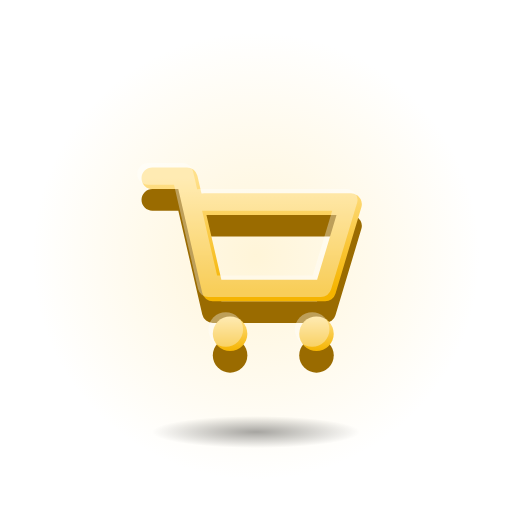
t = 0.00 s
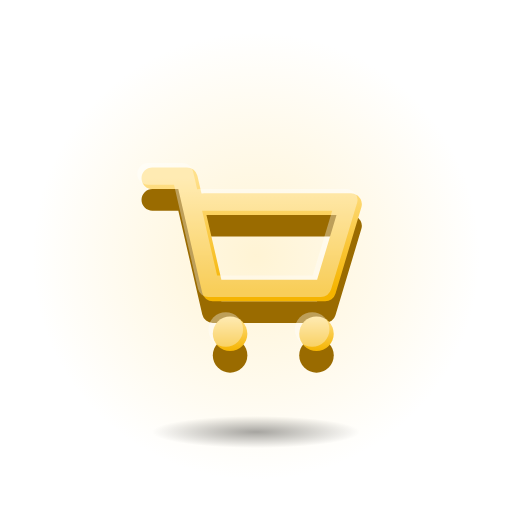
t = 0.30 s
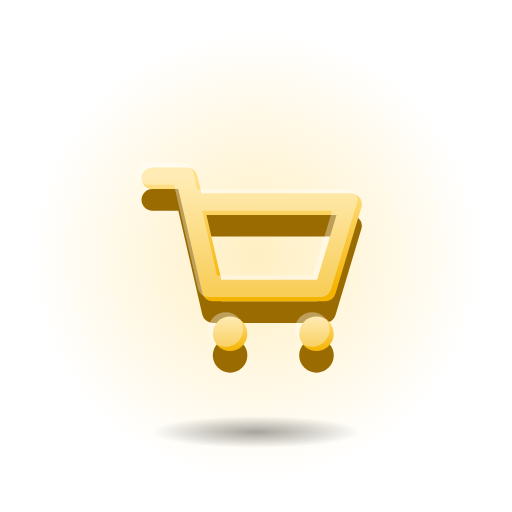
t = 0.75 s
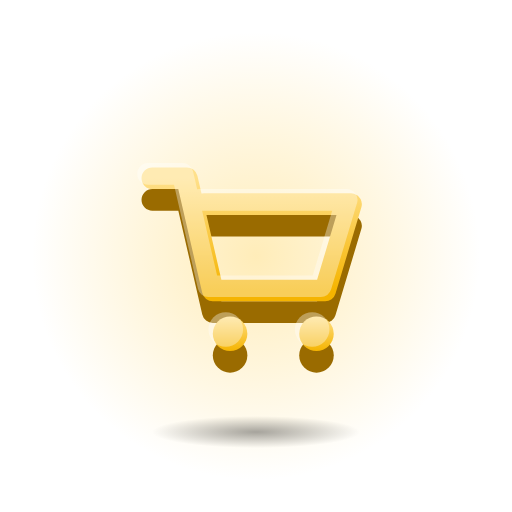
t = 1.20 s
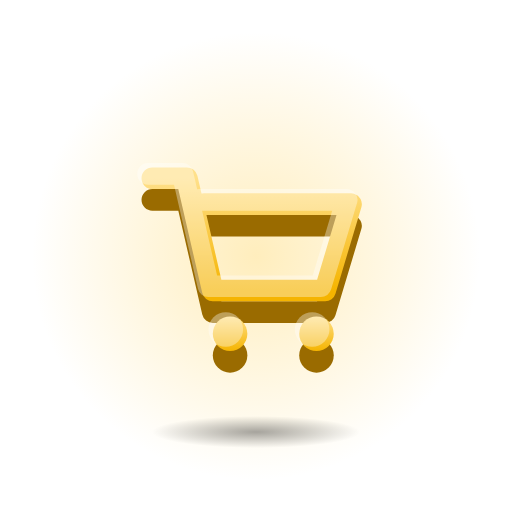
t = 1.50 s
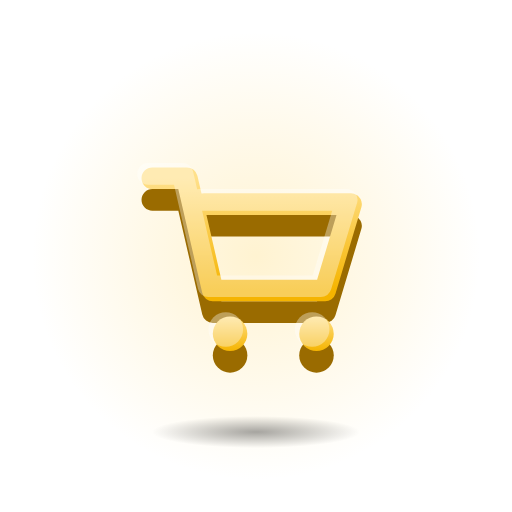
t = 2.00 s

The animated SVG that drew these frames (rendered in a browser with its animation timeline set to each time). Animation: 2 SMIL elements (animate=1,animateTransform=1); one cycle of 2.40 s, repeats indefinitely.

<svg xmlns="http://www.w3.org/2000/svg" viewBox="0 0 128 128" width="128" height="128">
<defs>
<linearGradient id="fg" x1="0" y1="0" x2="0" y2="1"><stop offset="0" stop-color="#FFE08A"/><stop offset="1" stop-color="#F5B400"/></linearGradient>
<radialGradient id="sh"><stop offset="0" stop-color="#000" stop-opacity="0.35"/><stop offset="1" stop-color="#000" stop-opacity="0"/></radialGradient>
<radialGradient id="halo"><stop offset="0" stop-color="#FFE08A" stop-opacity="0.6"/><stop offset="1" stop-color="#FFE08A" stop-opacity="0"/></radialGradient>
</defs>
<circle cx="64" cy="64" r="56" fill="url(#halo)"><animate attributeName="opacity" values=".55;1;.55" dur="2.4s" repeatCount="indefinite" calcMode="spline" keySplines="0.42 0 0.58 1;0.42 0 0.58 1"/></circle>
<ellipse cx="64" cy="108" rx="26" ry="4" fill="url(#sh)"/>
<g transform="translate(64 64) scale(1.08) translate(-64 -64)"><g transform="translate(64 64)"><g><animateTransform attributeName="transform" type="translate" values="0 0;0 -3;0 0" dur="2s" repeatCount="indefinite" calcMode="spline" keySplines="0.34 1.56 0.64 1;0.34 1.56 0.64 1"/><g transform="translate(-32 -32)"><g transform="translate(0 5)"><path d="M8 14 H16 L22 40 H48 L54 20 H20" fill="none" stroke="#9A6B00" stroke-width="5" stroke-linecap="round" stroke-linejoin="round"/><circle cx="26" cy="50" r="4" fill="#9A6B00"/><circle cx="46" cy="50" r="4" fill="#9A6B00"/></g><path d="M8 14 H16 L22 40 H48 L54 20 H20" fill="none" stroke="url(#fg)" stroke-width="5" stroke-linecap="round" stroke-linejoin="round"/><circle cx="26" cy="50" r="4" fill="url(#fg)"/><circle cx="46" cy="50" r="4" fill="url(#fg)"/><g opacity="0.35" transform="translate(-1 -1)"><path d="M8 14 H16 L22 40 H48 L54 20 H20" fill="none" stroke="#FFFFFF" stroke-width="5" stroke-linecap="round" stroke-linejoin="round"/><circle cx="26" cy="50" r="4" fill="#FFFFFF"/><circle cx="46" cy="50" r="4" fill="#FFFFFF"/></g></g></g></g></g>
</svg>
